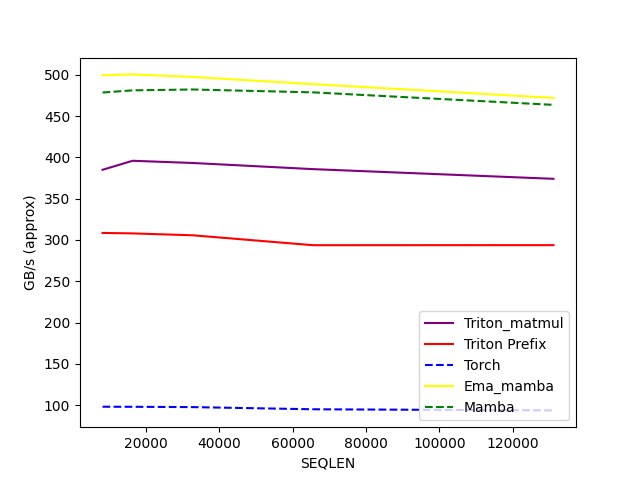

Source data for this figure (header and first rows):
SEQLEN, Triton_matmul, Triton Prefix, Torch, Ema_mamba, Mamba
8192, 385, 308.5, 98.04, 499.4, 478.5
16384, 395.9, 307.9, 97.97, 500.5, 481.1
32768, 393.2, 305.6, 97.58, 497.3, 482.2
65536, 385.8, 293.6, 94.95, 488.7, 478.7
131072, 374, 293.7, 93.59, 472, 463.6
